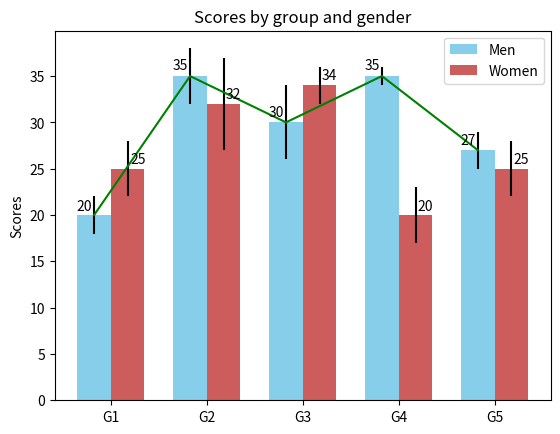

Generate this figure with matplotlib:
"""
========
Barchart
========

A bar plot with errorbars and height labels on individual bars.
"""
import numpy as np
import matplotlib.pyplot as plt

men_means, men_std = (20, 35, 30, 35, 27), (2, 3, 4, 1, 2)
women_means, women_std = (25, 32, 34, 20, 25), (3, 5, 2, 3, 3)

ind = np.arange(len(men_means))  # the x locations for the groups
width = 0.35  # the width of the bars

fig, ax = plt.subplots()
rects1 = ax.bar(ind - width/2, men_means, width, yerr=men_std,
                color='SkyBlue', label='Men')
rects2 = ax.bar(ind + width/2, women_means, width, yerr=women_std,
                color='IndianRed', label='Women')
y = ind**2-2*ind+1
line = ax.plot(ind-width/2,men_means,"g")

# Add some text for labels, title and custom x-axis tick labels, etc.
ax.set_ylabel('Scores')
ax.set_title('Scores by group and gender')
ax.set_xticks(ind)
ax.set_xticklabels(('G1', 'G2', 'G3', 'G4', 'G5'))
ax.legend()


def autolabel(rects, xpos='center'):
    """
    Attach a text label above each bar in *rects*, displaying its height.

    *xpos* indicates which side to place the text w.r.t. the center of
    the bar. It can be one of the following {'center', 'right', 'left'}.
    """

    xpos = xpos.lower()  # normalize the case of the parameter
    ha = {'center': 'center', 'right': 'left', 'left': 'right'}
    offset = {'center': 0.5, 'right': 0.57, 'left': 0.43}  # x_txt = x + w*off

    for rect in rects:
        height = rect.get_height()
        ax.text(rect.get_x() + rect.get_width()*offset[xpos], 1.01*height,
                '{}'.format(height), ha=ha[xpos], va='bottom')


autolabel(rects1, "left")
autolabel(rects2, "right")

plt.show()
